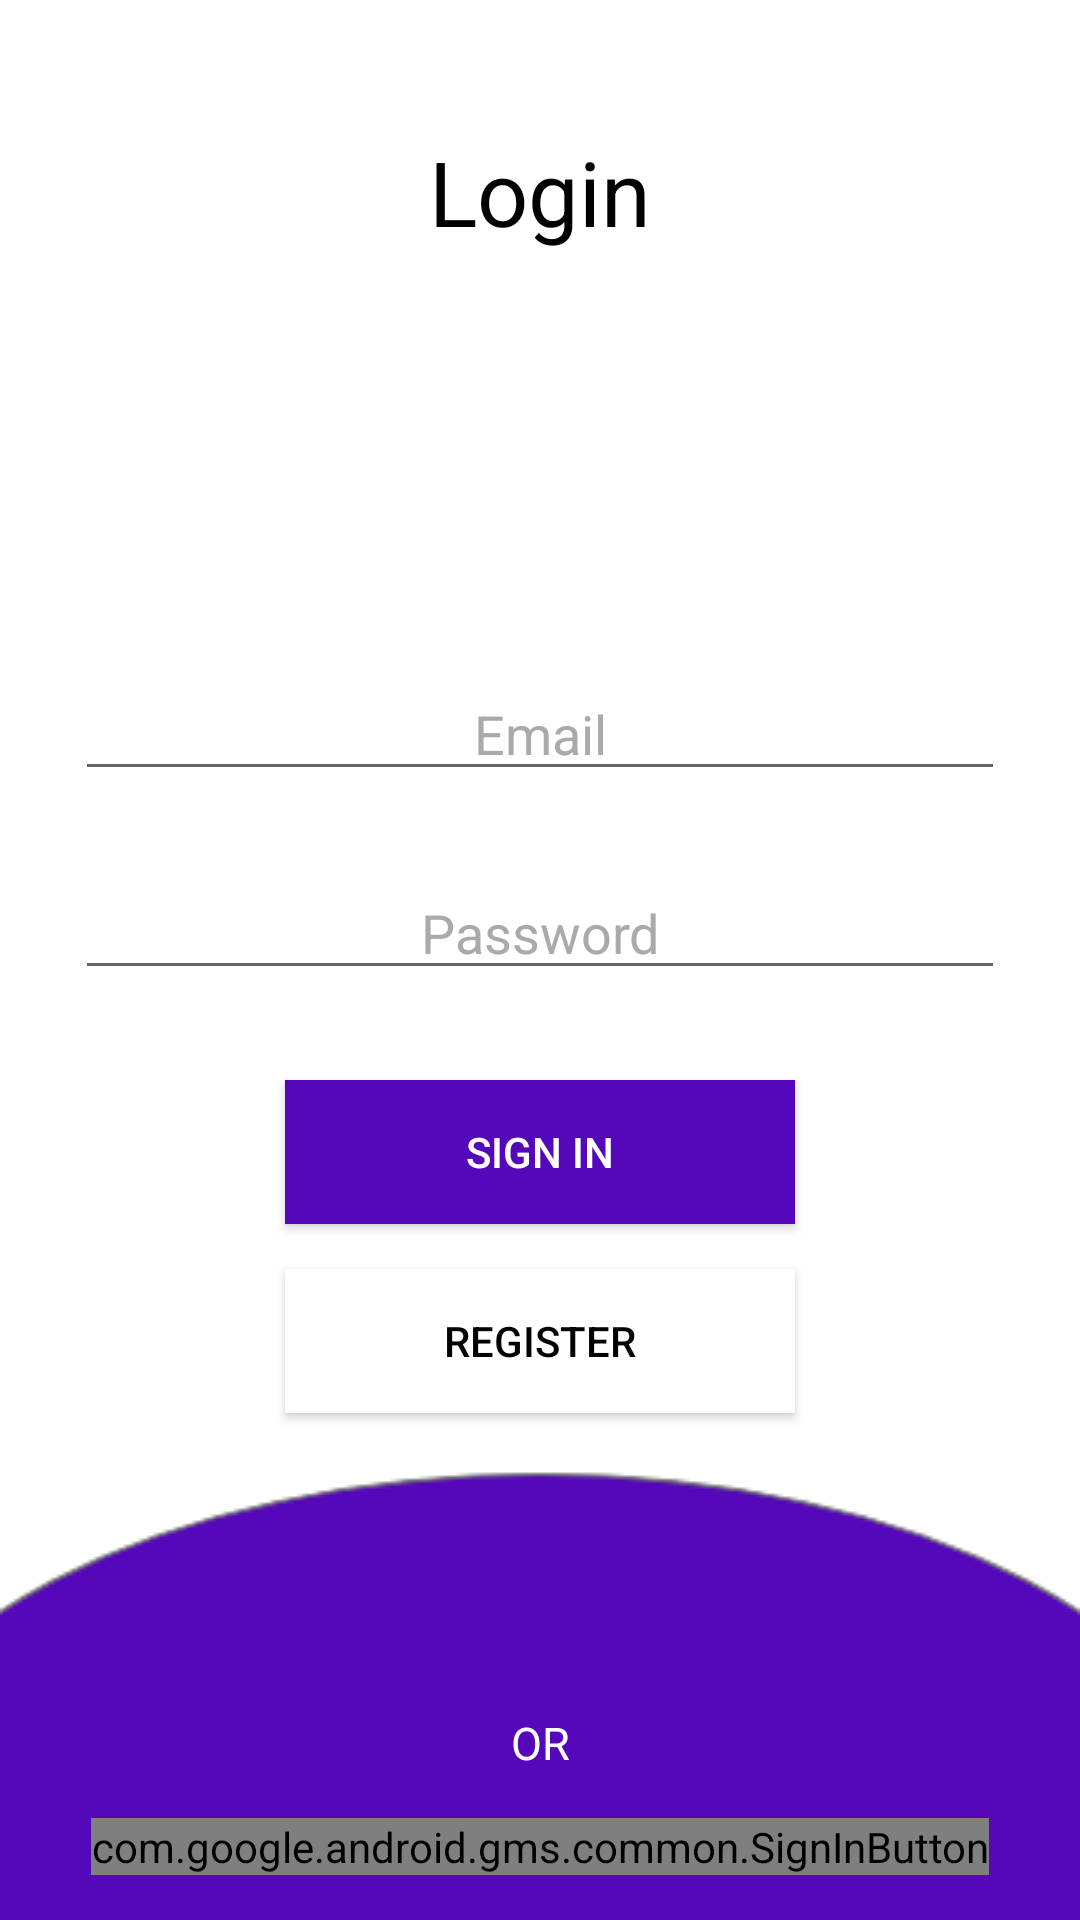

Android layout source for this screen:
<!-- AndroidManifest.xml: application theme AppTheme -->
<!-- res/layout/activity_login.xml -->
<?xml version="1.0" encoding="utf-8"?>
<LinearLayout xmlns:android="http://schemas.android.com/apk/res/android"
    xmlns:app="http://schemas.android.com/apk/res-auto"
    xmlns:tools="http://schemas.android.com/tools"
    android:layout_width="match_parent"
    android:layout_height="match_parent"
    android:orientation="vertical"
    android:background="@drawable/img_bg"
    tools:context=".views.LoginActivity">

    <TextView
        android:layout_width="match_parent"
        android:layout_height="0dp"
        android:text="Login"
        android:textSize="30sp"
        android:textColor="@android:color/black"
        android:gravity="center"
        android:layout_weight="0.3"
        />


    <LinearLayout
        android:layout_width="match_parent"
        android:layout_height="0dp"
        android:layout_weight="1"
        android:gravity="center"
        android:orientation="vertical">

        <EditText
            android:id="@+id/et_email"
            android:layout_width="match_parent"
            android:layout_height="wrap_content"
            android:gravity="center"
            android:hint="Email"
            android:layout_marginTop="20dp"
            android:layout_marginStart="25dp"
            android:layout_marginEnd="25dp"
            android:layout_marginBottom="10dp"
            android:importantForAutofill="no"
            android:inputType="textEmailAddress"
            android:textColor="@color/colorPrimaryDark"
            android:textColorHint="@android:color/darker_gray" />

        <EditText
            android:id="@+id/et_password"
            android:layout_width="match_parent"
            android:layout_height="wrap_content"
            android:layout_marginTop="15dp"
            android:layout_marginBottom="15dp"
            android:layout_marginStart="25dp"
            android:layout_marginEnd="25dp"
            android:hint="Password"
            android:gravity="center"
            android:textColor="@color/colorPrimaryDark"
            android:textColorHint="@android:color/darker_gray"
            android:importantForAutofill="no"
            android:inputType="textPassword" />

        <Button
            android:id="@+id/btn_sign_in"
            android:layout_width="170dp"
            android:layout_height="wrap_content"
            android:layout_marginTop="15dp"
            android:layout_marginStart="10dp"
            android:layout_marginEnd="10dp"
            android:layout_gravity="center"
            android:text="Sign In"
            android:textColor="@android:color/white"
            android:background="@color/colorPrimary"
            />

        <Button
            android:id="@+id/btn_sign_up"
            android:layout_width="170dp"
            android:layout_height="wrap_content"
            android:layout_marginTop="15dp"
            android:layout_marginStart="10dp"
            android:layout_marginEnd="10dp"
            android:layout_marginBottom="10dp"
            android:layout_gravity="center"
            android:text="Register"
            android:textColor="@android:color/black"
            android:background="@android:color/white"
            />


    </LinearLayout>

    <TextView
        android:text="OR"
        android:textAlignment="center"
        android:textColor="@android:color/white"
        android:textSize="15sp"
        android:layout_margin="15dp"
        android:layout_width="match_parent"
        android:layout_height="wrap_content"/>

    <com.google.android.gms.common.SignInButton
        android:id="@+id/gsign_in_button"
        android:layout_width="wrap_content"
        android:layout_height="wrap_content"
        android:layout_gravity="center"
        android:layout_marginBottom="15dp"
        android:visibility="visible"/>

</LinearLayout>
<!-- resources referenced by this layout -->
<resources>
  <color name="colorPrimary">#5508B9</color>
  <color name="colorPrimaryDark">#46118B</color>
  <!-- drawable img_bg: png bitmap (drawable, 5675 bytes) -->
  <style name="AppTheme" parent="Theme.AppCompat.Light.NoActionBar">
          
          <item name="colorPrimary">@color/colorPrimary</item>
          <item name="colorPrimaryDark">@color/colorPrimaryDark</item>
          <item name="colorAccent">@color/colorAccent</item>
          <item name="popupTheme">@style/ThemeOverlay.AppCompat.Light</item>
      </style>
  <color name="colorAccent">#225C93</color>
</resources>
